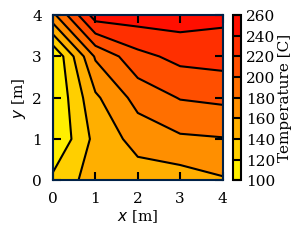

Source code (Python):
import numpy as np
import matplotlib.pyplot as plt
import matplotlib.cm as cm

# Define a line for printing (to ensure they have the same length)
lineSingle = '------------------------------------------------'
lineDouble = '================================================'

print (lineDouble)
print ('')
print (' solve2DDiffusionEquationPlate.py')
print ('')

print (lineDouble)

###############################################################################
#    User Inputs
###############################################################################

# plate geometry (m)
plateLength = 4
plateWidth = 4
thickness = 0.1
# propierties at the plate (deg C)
tempLeft = 100
heatfluxRight = 100
tempTop = 250
tempBot = 150
cond = 100
heatSourcePerVol = 1000
# Number of cells in the mesh
numCellsLength = 4
numCellsWidth = 4

###############################################################################
#     MESH
###############################################################################

print (' Creating Mesh')
print (lineSingle)

#calculate the number of cells
numCells = numCellsLength*numCellsWidth
# Calculate the number of nodes
numNodes = (numCellsLength+1)*(numCellsWidth+1)

# Coordinates of the cell nodes
x = np.linspace(0, plateLength, numCellsLength+1)
y = np.linspace(0, plateWidth, numCellsWidth+1)
xNodes, yNodes = np.meshgrid(x, y)

# Coordinates of the centroids
xCentroid = 0.5*(x[1:] + x[0:-1])
yCentroid = 0.5*(y[1:] + y[0:-1])
xCentroids, yCentroids = np.meshgrid(xCentroid, yCentroid)

# centroids cell distances
d_LP = 2.0*(xCentroids - xNodes[:-1,:-1]).flatten()
d_PT = 2.0*(yNodes[1:,1:] - yCentroids ).flatten()
d_PR = 2.0*(xNodes[1:,1:] - xCentroids).flatten()
d_BP = 2.0*(yCentroids- yNodes[:-1,:-1]).flatten()

# Calculate the cell volumes. 
cellLength = plateLength/numCellsLength
cellWidth = plateWidth/numCellsWidth
cellVolume = cellLength*cellWidth*thickness

# Calculate the cross sectional area in the x and y directions
areaX = cellWidth*thickness
areaY = cellLength*thickness

# Identify the cells which have boundary faces.
boundaryID = np.zeros((numCellsLength, numCellsWidth))
l_boundaryID = boundaryID.copy()
l_boundaryID[:,0] = 1
r_boundaryID = boundaryID.copy()
r_boundaryID[:,-1] = 1
t_boundaryID = boundaryID.copy()
t_boundaryID[0,:] = 1
b_boundaryID = boundaryID.copy()
b_boundaryID[-1,:] = 1

l_boundaryID = l_boundaryID.flatten()
r_boundaryID = r_boundaryID.flatten()
t_boundaryID = t_boundaryID.flatten()
b_boundaryID = b_boundaryID.flatten()

###############################################################################
#     Matrix Coefficients
###############################################################################

print (' Calculating Matrix Coefficients')
print (lineSingle)

# Diffusive flux per unit area
DA_l = np.divide(cond*areaX, d_LP)
DA_r = np.divide(cond*areaX, d_PR)
DA_b = np.divide(cond*areaY, d_BP)
DA_t = np.divide(cond*areaY, d_PT)

# Source term Su
Su = cellVolume*np.ones(numCells)*heatSourcePerVol

# Add the contribution from each of the boundary faces
Su += (2.0*tempLeft*np.multiply(l_boundaryID, DA_l))
Su += (-heatfluxRight*np.multiply(r_boundaryID, areaX)) # Su corresponding to heaflux boundary
Su += (2.0*tempBot*np.multiply(b_boundaryID, DA_b))
Su += (2.0*tempTop*np.multiply(t_boundaryID, DA_t))

# Sp interior cells
Sp = np.zeros(numCells)

# Add the contribution from each of the boundary faces
Sp += (-2.0*DA_l*l_boundaryID)
Sp += 0  # Sp corresponding to heatflux boundary 
Sp += (-2.0*DA_b*b_boundaryID)
Sp += (-2.0*DA_t*t_boundaryID)

# aL, aR, aT, aB
aL = np.multiply(DA_l, 1 - l_boundaryID)
aR = np.multiply(DA_r, 1 - r_boundaryID)
aB = np.multiply(DA_b, 1 - b_boundaryID)
aT = np.multiply(DA_t, 1 - t_boundaryID)

# Calculate ap from the other coefficients
aP = aL + aR + aB + aT - Sp

###############################################################################
#     Create the matrices
###############################################################################

print (' Assembling Matrices')
print (lineSingle)

# create the coefficients matrix and Su vector
SuVector = Su
Amatrix = np.diag(aP)

for i in range(numCells):
    # Does the cell have a left boundary?
    if (l_boundaryID[i] == 0.0):
        Amatrix[i, i-1] = -1.0*aL[i]

    # Does the cell have a right boundary?
    if (r_boundaryID[i] == 0.0):
        Amatrix[i, i+1] = -1.0*aR[i]

    # Does the cell have a bottom boundary?
    if (b_boundaryID[i] == 0.0):
        Amatrix[i, i+numCellsLength] = -1.0*aB[i]

    # Does the cell have a top boundary?
    if (t_boundaryID[i] == 0.0):
        Amatrix[i, i-numCellsLength] = -1.0*aT[i]

np.set_printoptions(linewidth=np.inf)
print (Amatrix)
print (lineSingle)

###############################################################################
#     Solve the matrices
###############################################################################

print (' Solving ...')
print (lineSingle)

Tvector = np.linalg.solve(Amatrix, SuVector)

# Reshape the vector into a grid
Tgrid = Tvector.reshape(numCellsWidth, numCellsLength)

# Print Results
print (' Solution: Temperature Field')
print (lineSingle)
print (Tgrid)
print (lineSingle)

###############################################################################
#     Interpolate temperatures node 
###############################################################################

# Interpolate the solution on the interior nodes from the CFD solution
Tleftrightnodes = 0.5*(Tgrid[:, 1:]+Tgrid[:, :-1])
Tinternalnodes = 0.5*(Tleftrightnodes[1:, :] + Tleftrightnodes[:-1, :])

# Use central differencing to calculate the Right boundary temperature in the face centroid
tempRight = (Tgrid[:,-1:] - (heatfluxRight*areaX)/(2.0*np.copy(DA_r[0])))
# calculate the Right boundary temperature in the face nodes
Trightnodes = 0.5*(tempRight[1:, :] + tempRight[:-1, :])


# Interpolate the boundary temperatures in the corners
temperatureTopLeftCorner = 0.5*(tempTop+tempLeft)
temperatureTopRightCorner = 0.5*(tempTop+tempRight[0])
temperatureBottomLeftCorner = 0.5*(tempBot+tempLeft)
temperatureBottomRightCorner = 0.5*(tempBot+tempRight[-1])

# Assemble the temperatures on all the boundary nodes
temperatureTopVector = np.hstack([temperatureTopLeftCorner,tempTop*np.ones(numCellsLength-1),temperatureTopRightCorner])
temperatureBottomVector = np.hstack([temperatureBottomLeftCorner,tempBot *np.ones(numCellsLength-1),temperatureBottomRightCorner])
temperatureLeftVector = tempLeft*np.ones([numCellsWidth-1, 1])
temperatureRightVector = Trightnodes

# Assemble the temperature on all of the nodes together as one grid
Tnodes = np.vstack([temperatureTopVector, np.hstack([temperatureLeftVector,Tinternalnodes, temperatureRightVector]),temperatureBottomVector])

# X and Y coordinates of the nodes
xNodes = xNodes.reshape([numCellsWidth+1, numCellsLength+1])
yNodes = np.flipud(yNodes.reshape([numCellsWidth+1, numCellsLength+1]))

###############################################################################
#     Check solution
###############################################################################

# print (' Check solution')
# print (lineSingle)

# # Stack on the boundary temperatures onto the grid
# Tleftrightshift = np.hstack([tempLeft*np.ones([numCellsWidth, 1]),
#                             Tgrid,
#                             tempRight*np.ones([numCellsWidth, 1])])
# Ttopbottomshift = np.vstack([tempTop*np.ones([numCellsLength]),
#                             Tgrid,
#                             tempBot*np.ones([numCellsLength])])

# # Calculate the temperature differences
# deltaTleft = Tleftrightshift[:, 1:-1]-Tleftrightshift[:, 0:-2]
# deltaTright = Tleftrightshift[:, 2:]-Tleftrightshift[:, 1:-1]
# deltaTtop = Ttopbottomshift[0:-2, :]-Ttopbottomshift[1:-1, :]
# deltaTbottom = Ttopbottomshift[1:-1, :] - Ttopbottomshift[2:, :]

# # reshape the DA vectors into a grid of the correct size
# DA_left_grid = DA_l.reshape(numCellsWidth, numCellsLength)
# DA_right_grid = DA_r.reshape(numCellsWidth, numCellsLength)
# DA_top_grid = DA_t.reshape(numCellsWidth, numCellsLength)
# DA_bottom_grid = DA_b.reshape(numCellsWidth, numCellsLength)

# # Calculate the boundary face fluxes
# DA_left_boundary = ((2.0*cond*areaX/d_LP[0]) *
#                     np.ones([numCellsWidth, 1]))
# DA_right_boundary = ((2.0*cond*areaX/d_PR[0]) *
#                      np.ones([numCellsWidth, 1]))
# DA_top_boundary = ((2.0*cond*areaY/d_PT[0]) *
#                    np.ones([numCellsLength]))
# DA_bottom_boundary = ((2.0*cond*areaY/d_BP[0]) *
#                       np.ones([numCellsLength]))

# # Stack on the boundary face fluxes to the grid
# DA_left_shift = np.hstack([DA_left_boundary, DA_left_grid[:, 1:]])
# DA_right_shift = np.hstack([DA_right_grid[:, 0:-1], DA_right_boundary])
# DA_top_shift = np.vstack([DA_top_boundary, DA_top_grid[1:, :]])
# DA_bottom_shift = np.vstack([DA_bottom_grid[0:-1, :], DA_top_boundary])

# # Unit normal vectors
# normalsLeftGrid = -1.0*np.ones([numCellsWidth, numCellsLength])
# normalsRightGrid = np.ones([numCellsWidth, numCellsLength])
# normalsBottomGrid = -1.0*np.ones([numCellsWidth, numCellsLength])
# normalsTopGrid = np.ones([numCellsWidth, numCellsLength])

# # Compute the heat fluxes
# heatFluxLeft = -np.multiply(np.multiply(DA_left_shift, deltaTleft),
#                             normalsLeftGrid)
# heatFluxRight = -np.multiply(np.multiply(DA_right_shift, deltaTright),
#                              normalsRightGrid)
# heatFluxTop = -np.multiply(np.multiply(DA_top_shift, deltaTtop),
#                            normalsTopGrid)
# heatFluxBottom = -np.multiply(np.multiply(DA_bottom_shift, deltaTbottom),
#                               normalsBottomGrid)

# # Calculate the volumetric heat source in each cell
# sourceVol = heatSourcePerVol*cellVolume*np.ones([numCellsWidth,
#                                                 numCellsLength])

# # Calculate the error in the heat flux balance in each cell
# error = (sourceVol - heatFluxLeft - heatFluxRight - heatFluxTop -
#          heatFluxBottom)

# # Reshape the matrices into vectors for printing
# heatFluxLeftVector = heatFluxLeft.flatten()
# heatFluxRightVector = heatFluxRight.flatten()
# heatFluxTopVector = heatFluxTop.flatten()
# heatFluxBottomVector = heatFluxBottom.flatten()
# sourceVolVector = sourceVol.flatten()
# errorVector = error.flatten()

# print (' Cell Heat Flux Balance')
# print (lineSingle)
# print (' Cell|  QL   |  QR   |  QT   |  QB   |  SV   |  Err')
# print (lineSingle)
# for i in range(numCells):
#     print (('%4i %7.1f %7.1f %7.1f %7.1f %7.1f %7.1f' % (
#         i+1, heatFluxLeftVector[i], heatFluxRightVector[i],
#         heatFluxTopVector[i], heatFluxBottomVector[i],
#             sourceVolVector[i], errorVector[i])))
# print (lineSingle)

# # Sum the heat fluxes across the boundary faces to give the total heat flux across each boundary
# heatFluxLeftBoundaryTotal = np.sum(np.multiply(l_boundaryID,
#                                    heatFluxLeftVector))
# heatFluxRightBoundaryTotal = np.sum(np.multiply(r_boundaryID,
#                                     heatFluxRightVector))
# heatFluxBottomBoundaryTotal = np.sum(np.multiply(b_boundaryID,
#                                      heatFluxBottomVector))
# heatFluxTopBoundaryTotal = np.sum(np.multiply(t_boundaryID,
#                                   heatFluxTopVector))
# heatFluxBoundaryTotal = (heatFluxLeftBoundaryTotal
#                          + heatFluxRightBoundaryTotal
#                          + heatFluxTopBoundaryTotal
#                          + heatFluxBottomBoundaryTotal)
# heatGeneratedTotal = np.sum(sourceVolVector)


# print (' Boundary Heat Flux Balance')
# print (lineSingle)
# print ((' Left      : %7.1f [W]' % (heatFluxLeftBoundaryTotal)))
# print ((' Right     : %7.1f [W]' % (heatFluxRightBoundaryTotal)))
# print ((' Bottom    : %7.1f [W]' % (heatFluxBottomBoundaryTotal)))
# print ((' Top       : %7.1f [W]' % (heatFluxTopBoundaryTotal)))
# print ((' Total     : %7.1f [W]' % (heatFluxBoundaryTotal)))
# print ((' Generated : %7.1f [W]' % (heatGeneratedTotal)))
# print ((' Error     : %7.1f [W]' % (heatFluxBoundaryTotal -
#                                     heatGeneratedTotal)))
# print (lineSingle)

###############################################################################
#     Plot the solution
###############################################################################

fontSize = 11
fontSizeLegend = 11
lineWidth = 1.5
tickPad = 8
tickPad2 = 16
labelPadY = 3
labelPadX = 2
boxPad = 2
tickLength = 4
markerSize = 4

# Colour
darkBlue = '#002147'

# Use latex 'CMU sans-serif' font in the plots.
plt.rc('font', family='serif')
plt.rcParams['axes.linewidth'] = lineWidth
plt.rcParams["figure.figsize"] = (3.1, 2.5)

fig1 = plt.figure(1)
ax = fig1.add_subplot(111)
fig1.tight_layout(pad=boxPad)
cmap_reversed = cm.get_cmap('autumn_r')
CS = ax.contourf(xNodes, yNodes, Tnodes, cmap=cmap_reversed)
CS2 = ax.contour(CS, colors='k')
ax.set_xlabel(r'$x$ [m]', fontsize=fontSize, labelpad=labelPadX)
ax.set_ylabel(r'$y$ [m]', fontsize=fontSize, labelpad=labelPadY)
plt.yticks(np.arange(0, plateLength+1, 1), fontsize=fontSize)
plt.xticks(np.arange(0, plateWidth+1, 1), fontsize=fontSize)
cbar = fig1.colorbar(CS)
cbar.ax.set_ylabel('Temperature [C]', fontsize=fontSize,
                    labelpad=labelPadX)
cbar.ax.tick_params(size=0, width=lineWidth)
cbar.add_lines(CS2)
cbar.ax.tick_params(labelsize=fontSize)
ax.tick_params(which='both', direction='in', length=6,
                width=lineWidth, gridOn=False, pad=tickPad)
ax.yaxis.set_ticks_position('both')
ax.xaxis.set_ticks_position('both')
plt.setp(list(ax.spines.values()), linewidth=lineWidth)
ax.spines['bottom'].set_color(darkBlue)
ax.spines['top'].set_color(darkBlue)
ax.spines['right'].set_color(darkBlue)
ax.spines['left'].set_color(darkBlue)
plt.show()

